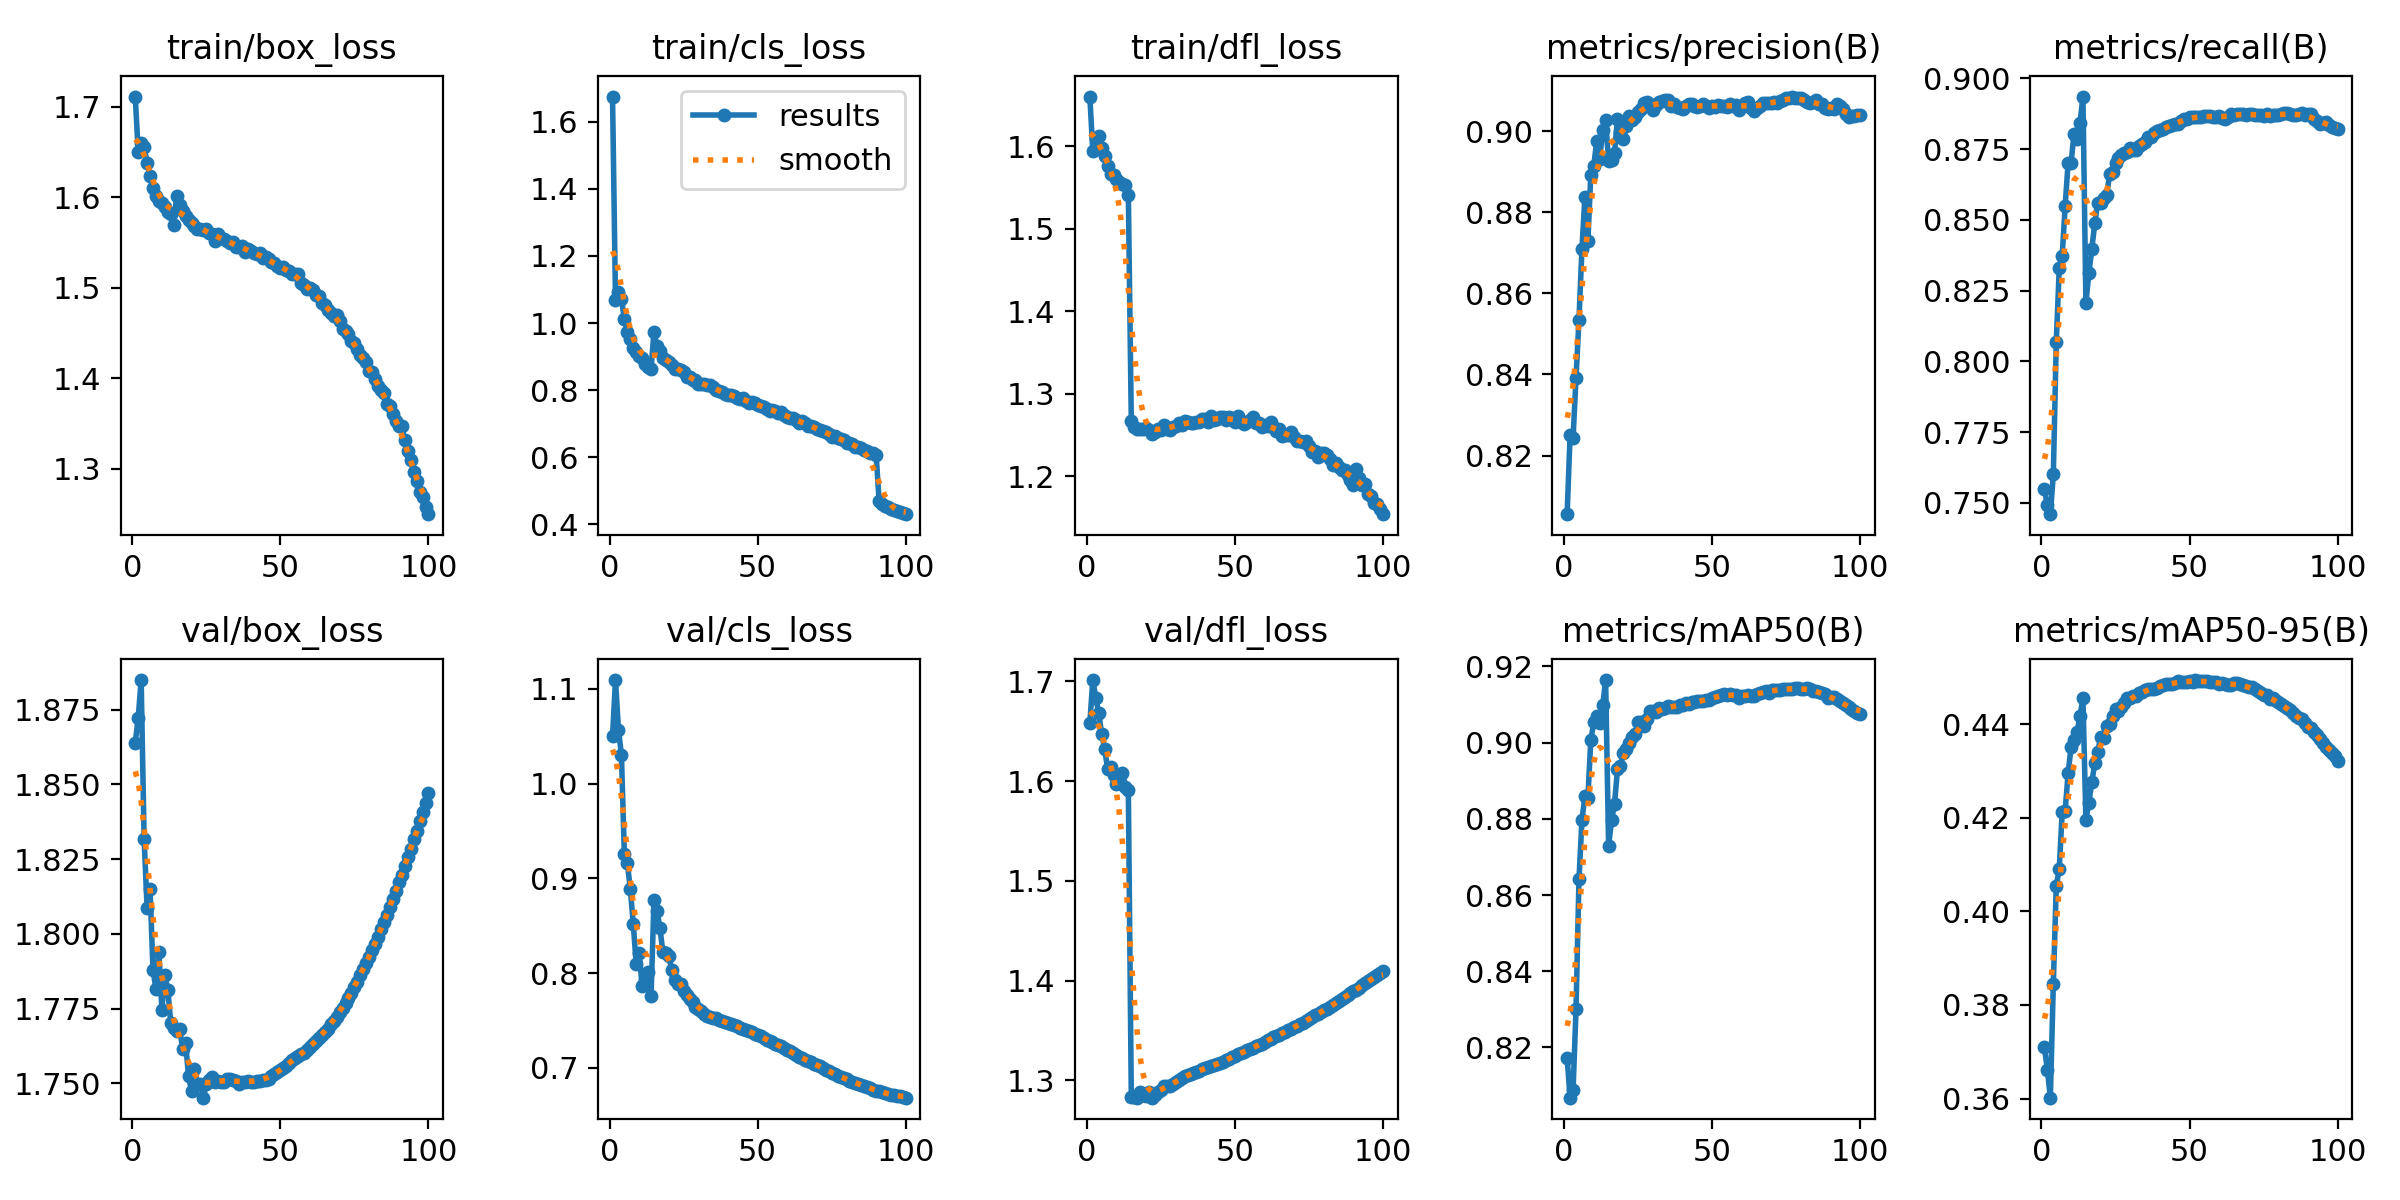

Source data for this figure (header and first rows):
epoch, train/box_loss, train/cls_loss, train/dfl_loss, metrics/precision(B), metrics/recall(B), metrics/mAP50(B), metrics/mAP50-95(B), val/box_loss, val/cls_loss, val/dfl_loss, lr/pg0, lr/pg1, lr/pg2
1, 1.711, 1.676, 1.66, 0.8055, 0.7547, 0.8173, 0.3709, 1.864, 1.05, 1.658, 0.003332, 0.003332, 0.003332
2, 1.651, 1.07, 1.595, 0.8251, 0.7491, 0.8068, 0.3661, 1.872, 1.109, 1.701, 0.006599, 0.006599, 0.006599
3, 1.66, 1.092, 1.609, 0.8243, 0.746, 0.8087, 0.3602, 1.885, 1.057, 1.684, 0.0098, 0.0098, 0.0098
4, 1.656, 1.072, 1.612, 0.8391, 0.76, 0.83, 0.3844, 1.832, 1.03, 1.668, 0.009703, 0.009703, 0.009703
5, 1.638, 1.012, 1.598, 0.8535, 0.8069, 0.8641, 0.4054, 1.809, 0.9251, 1.647, 0.009604, 0.009604, 0.009604
6, 1.623, 0.9734, 1.588, 0.871, 0.8329, 0.8797, 0.4091, 1.815, 0.9163, 1.632, 0.009505, 0.009505, 0.009505
7, 1.61, 0.9516, 1.576, 0.8838, 0.8373, 0.886, 0.4213, 1.788, 0.8887, 1.612, 0.009406, 0.009406, 0.009406
8, 1.601, 0.9245, 1.567, 0.8728, 0.855, 0.8854, 0.4215, 1.782, 0.8519, 1.614, 0.009307, 0.009307, 0.009307
9, 1.597, 0.9127, 1.565, 0.8893, 0.8702, 0.9007, 0.4295, 1.794, 0.8097, 1.606, 0.009208, 0.009208, 0.009208
10, 1.594, 0.9006, 1.56, 0.8915, 0.8702, 0.9054, 0.4351, 1.775, 0.8212, 1.597, 0.009109, 0.009109, 0.009109
11, 1.589, 0.8972, 1.557, 0.8975, 0.8804, 0.9069, 0.4367, 1.786, 0.7861, 1.602, 0.00901, 0.00901, 0.00901
12, 1.583, 0.8764, 1.554, 0.8931, 0.8786, 0.9053, 0.4382, 1.781, 0.7931, 1.608, 0.008911, 0.008911, 0.008911
13, 1.582, 0.8696, 1.554, 0.9003, 0.8841, 0.9098, 0.4416, 1.77, 0.8012, 1.594, 0.008812, 0.008812, 0.008812
14, 1.569, 0.8632, 1.541, 0.9028, 0.8936, 0.9164, 0.4455, 1.768, 0.7755, 1.591, 0.008713, 0.008713, 0.008713
15, 1.602, 0.9735, 1.267, 0.8925, 0.8206, 0.873, 0.4195, 1.768, 0.8776, 1.284, 0.008614, 0.008614, 0.008614
16, 1.591, 0.9302, 1.26, 0.8929, 0.8311, 0.8796, 0.4232, 1.768, 0.8659, 1.283, 0.008515, 0.008515, 0.008515
17, 1.585, 0.9168, 1.257, 0.8947, 0.8397, 0.884, 0.4276, 1.762, 0.8477, 1.283, 0.008416, 0.008416, 0.008416
18, 1.579, 0.8961, 1.257, 0.903, 0.8489, 0.893, 0.4316, 1.764, 0.8221, 1.288, 0.008317, 0.008317, 0.008317
19, 1.575, 0.8899, 1.257, 0.8997, 0.8561, 0.8939, 0.4341, 1.752, 0.8209, 1.285, 0.008218, 0.008218, 0.008218
20, 1.572, 0.8852, 1.259, 0.8982, 0.8559, 0.8973, 0.4372, 1.747, 0.8182, 1.285, 0.008119, 0.008119, 0.008119
21, 1.569, 0.8762, 1.256, 0.9014, 0.8576, 0.8983, 0.4371, 1.755, 0.8029, 1.289, 0.00802, 0.00802, 0.00802
22, 1.565, 0.8633, 1.252, 0.9038, 0.8587, 0.8998, 0.4396, 1.75, 0.7923, 1.283, 0.007921, 0.007921, 0.007921
23, 1.565, 0.8628, 1.254, 0.9026, 0.866, 0.9016, 0.4401, 1.75, 0.7887, 1.285, 0.007822, 0.007822, 0.007822
24, 1.564, 0.8587, 1.258, 0.9036, 0.8669, 0.9022, 0.4417, 1.745, 0.7888, 1.289, 0.007723, 0.007723, 0.007723
25, 1.565, 0.8529, 1.256, 0.9046, 0.87, 0.9055, 0.4432, 1.75, 0.7816, 1.29, 0.007624, 0.007624, 0.007624
26, 1.561, 0.8393, 1.262, 0.9055, 0.8719, 0.9055, 0.4427, 1.751, 0.7767, 1.294, 0.007525, 0.007525, 0.007525
27, 1.559, 0.8387, 1.257, 0.9069, 0.873, 0.9044, 0.4435, 1.752, 0.7728, 1.294, 0.007426, 0.007426, 0.007426
28, 1.552, 0.831, 1.256, 0.9073, 0.8737, 0.9063, 0.4446, 1.75, 0.7694, 1.295, 0.007327, 0.007327, 0.007327
29, 1.559, 0.8293, 1.26, 0.9067, 0.874, 0.9082, 0.4456, 1.751, 0.7648, 1.296, 0.007228, 0.007228, 0.007228
30, 1.556, 0.8181, 1.261, 0.9052, 0.8752, 0.9083, 0.4456, 1.75, 0.7622, 1.298, 0.007129, 0.007129, 0.007129
31, 1.554, 0.8167, 1.265, 0.9063, 0.8748, 0.9082, 0.4459, 1.75, 0.7602, 1.3, 0.00703, 0.00703, 0.00703
32, 1.551, 0.8168, 1.262, 0.9072, 0.8746, 0.909, 0.446, 1.752, 0.7571, 1.302, 0.006931, 0.006931, 0.006931
33, 1.55, 0.8142, 1.267, 0.9073, 0.876, 0.9088, 0.4465, 1.751, 0.7548, 1.304, 0.006832, 0.006832, 0.006832
34, 1.551, 0.8148, 1.266, 0.9077, 0.8768, 0.9091, 0.4468, 1.751, 0.7539, 1.306, 0.006733, 0.006733, 0.006733
35, 1.546, 0.808, 1.265, 0.9076, 0.8774, 0.9096, 0.4474, 1.751, 0.7523, 1.307, 0.006634, 0.006634, 0.006634
36, 1.545, 0.8017, 1.264, 0.9062, 0.8793, 0.9095, 0.4474, 1.75, 0.7522, 1.308, 0.006535, 0.006535, 0.006535
37, 1.546, 0.7987, 1.266, 0.9068, 0.8793, 0.9093, 0.4475, 1.75, 0.7507, 1.309, 0.006436, 0.006436, 0.006436
38, 1.54, 0.7935, 1.266, 0.906, 0.8807, 0.9094, 0.4475, 1.75, 0.7499, 1.31, 0.006337, 0.006337, 0.006337
39, 1.543, 0.7884, 1.269, 0.9057, 0.8813, 0.9099, 0.4476, 1.751, 0.7485, 1.311, 0.006238, 0.006238, 0.006238
40, 1.541, 0.785, 1.269, 0.9055, 0.8818, 0.91, 0.4482, 1.751, 0.7476, 1.312, 0.006139, 0.006139, 0.006139
41, 1.538, 0.7867, 1.266, 0.9061, 0.8822, 0.9104, 0.4483, 1.751, 0.7466, 1.313, 0.00604, 0.00604, 0.00604
42, 1.538, 0.7821, 1.273, 0.9066, 0.8827, 0.9103, 0.4486, 1.751, 0.7452, 1.314, 0.005941, 0.005941, 0.005941
43, 1.538, 0.7776, 1.268, 0.9066, 0.883, 0.9106, 0.4486, 1.751, 0.7438, 1.315, 0.005842, 0.005842, 0.005842
44, 1.533, 0.7745, 1.269, 0.9061, 0.8834, 0.9106, 0.4486, 1.751, 0.7424, 1.316, 0.005743, 0.005743, 0.005743
45, 1.534, 0.7762, 1.273, 0.906, 0.884, 0.9108, 0.4488, 1.751, 0.7412, 1.317, 0.005644, 0.005644, 0.005644
46, 1.532, 0.7685, 1.272, 0.9061, 0.884, 0.9108, 0.4491, 1.752, 0.7401, 1.319, 0.005545, 0.005545, 0.005545
47, 1.528, 0.7618, 1.269, 0.9066, 0.8849, 0.9109, 0.449, 1.752, 0.7388, 1.32, 0.005446, 0.005446, 0.005446
48, 1.527, 0.7647, 1.272, 0.9062, 0.8858, 0.9113, 0.4491, 1.753, 0.7376, 1.322, 0.005347, 0.005347, 0.005347
49, 1.525, 0.7603, 1.27, 0.9058, 0.8857, 0.9112, 0.449, 1.754, 0.736, 1.323, 0.005248, 0.005248, 0.005248
50, 1.522, 0.7564, 1.266, 0.9063, 0.8864, 0.9118, 0.4492, 1.754, 0.7347, 1.325, 0.005149, 0.005149, 0.005149
51, 1.523, 0.7526, 1.273, 0.906, 0.8865, 0.912, 0.4491, 1.755, 0.7332, 1.326, 0.00505, 0.00505, 0.00505
52, 1.52, 0.7508, 1.266, 0.9065, 0.8864, 0.9123, 0.4494, 1.756, 0.7315, 1.327, 0.004951, 0.004951, 0.004951
53, 1.519, 0.7441, 1.264, 0.9061, 0.8862, 0.9126, 0.4492, 1.757, 0.73, 1.329, 0.004852, 0.004852, 0.004852
54, 1.515, 0.7386, 1.266, 0.9061, 0.8865, 0.9127, 0.4491, 1.758, 0.7285, 1.33, 0.004753, 0.004753, 0.004753
55, 1.516, 0.7408, 1.268, 0.9061, 0.8867, 0.9125, 0.4492, 1.758, 0.727, 1.331, 0.004654, 0.004654, 0.004654
56, 1.516, 0.739, 1.272, 0.9066, 0.8865, 0.9129, 0.4491, 1.759, 0.7253, 1.333, 0.004555, 0.004555, 0.004555
57, 1.505, 0.7313, 1.265, 0.9062, 0.8869, 0.9126, 0.4489, 1.76, 0.724, 1.334, 0.004456, 0.004456, 0.004456
58, 1.504, 0.7338, 1.265, 0.9065, 0.8865, 0.9124, 0.4489, 1.76, 0.7228, 1.335, 0.004357, 0.004357, 0.004357
59, 1.499, 0.7264, 1.26, 0.9053, 0.8864, 0.9118, 0.4489, 1.761, 0.7209, 1.337, 0.004258, 0.004258, 0.004258
60, 1.5, 0.7197, 1.262, 0.9063, 0.8865, 0.9123, 0.4486, 1.762, 0.7193, 1.338, 0.004159, 0.004159, 0.004159
... 40 more rows
